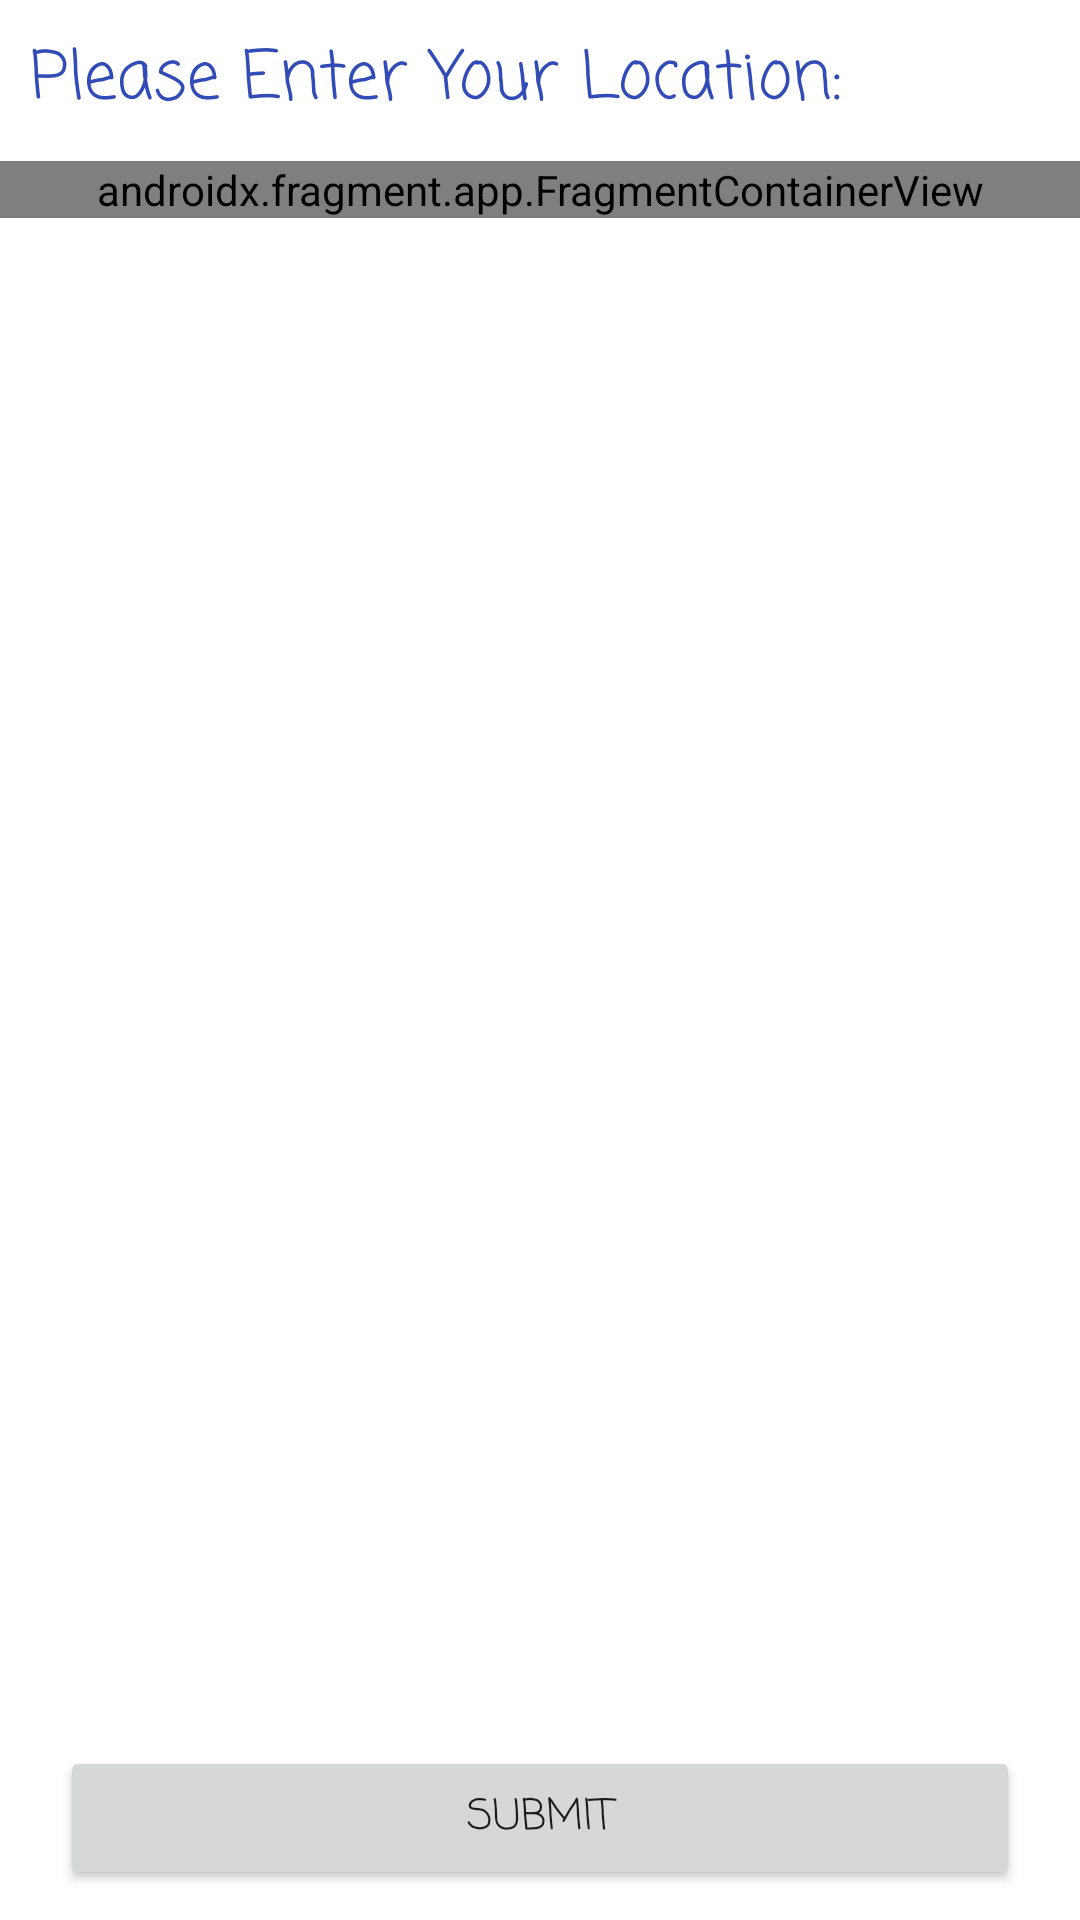

The Android layout XML behind this screen, and the referenced resources:
<!-- AndroidManifest.xml: application theme Theme.HangSpot -->
<!-- res/layout/fragment_details_enter_locations.xml -->
<?xml version="1.0" encoding="utf-8"?>
<RelativeLayout xmlns:android="http://schemas.android.com/apk/res/android"
    xmlns:tools="http://schemas.android.com/tools"
    android:layout_width="match_parent"
    android:layout_height="match_parent"
    tools:context=".fragments.DetailsEnterLocationsFragment">

    <androidx.fragment.app.FragmentContainerView
        android:id="@+id/autocomplete_fragment"
        android:name="com.google.android.libraries.places.widget.AutocompleteSupportFragment"
        android:layout_width="match_parent"
        android:layout_height="wrap_content"
        android:layout_below="@id/tvLocationLabel"/>

    <TextView
        android:id="@+id/tvLocationLabel"
        android:padding="10dp"
        android:text="@string/enter_location"
        style="@style/DetailsTitle"/>

    <Button
        android:id="@+id/btnSubmit"
        android:layout_width="match_parent"
        android:layout_height="wrap_content"
        android:layout_alignParentBottom="true"
        android:layout_marginStart="20dp"
        android:layout_marginEnd="20dp"
        android:layout_marginBottom="10dp"
        android:text="@string/submit" />

    <TextView
        android:id="@+id/tvWaiting"
        android:layout_width="wrap_content"
        android:layout_height="wrap_content"
        android:layout_above="@id/btnSubmit"
        android:layout_centerHorizontal="true"
        android:padding="10dp"
        android:gravity="center"
        android:textAppearance="@style/TextAppearance.AppCompat.Body1"
        tools:text="Waiting on user" />

</RelativeLayout>
<!-- resources referenced by this layout -->
<resources>
  <string name="enter_location">Please Enter Your Location:</string>
  <string name="submit">Submit</string>
  <style name="DetailsTitle" parent="TextAppearance.AppCompat.Large">
          <item name="android:textColor">@color/violet_blue</item>
          <item name="android:layout_alignParentTop">true</item>
          <item name="android:layout_alignParentStart">true</item>
          <item name="android:layout_width">wrap_content</item>
          <item name="android:layout_height">wrap_content</item>
      </style>
  <style name="Theme.HangSpot" parent="Theme.MaterialComponents.DayNight.DarkActionBar">
          
          <item name="colorPrimary">@color/green_blue</item>
          <item name="colorPrimaryVariant">@color/darker_green_blue</item>
          <item name="colorOnPrimary">@color/white</item>
          
          <item name="colorSecondary">@color/light_blue_gray</item>
          <item name="colorSecondaryVariant">@color/blue_gray</item>
          <item name="colorOnSecondary">@color/black</item>
          
          <item name="android:statusBarColor" tools:targetApi="l">?attr/colorPrimaryVariant</item>
          
          <item name="fontFamily">casual</item>
      </style>
  <color name="violet_blue">#314CB6</color>
  <color name="green_blue">#0A81D1</color>
  <color name="darker_green_blue">#0668AA</color>
  <color name="white">#FFFFFFFF</color>
  <color name="light_blue_gray">#B1AFDC</color>
  <color name="blue_gray">#6461A0</color>
  <color name="black">#FF000000</color>
</resources>
